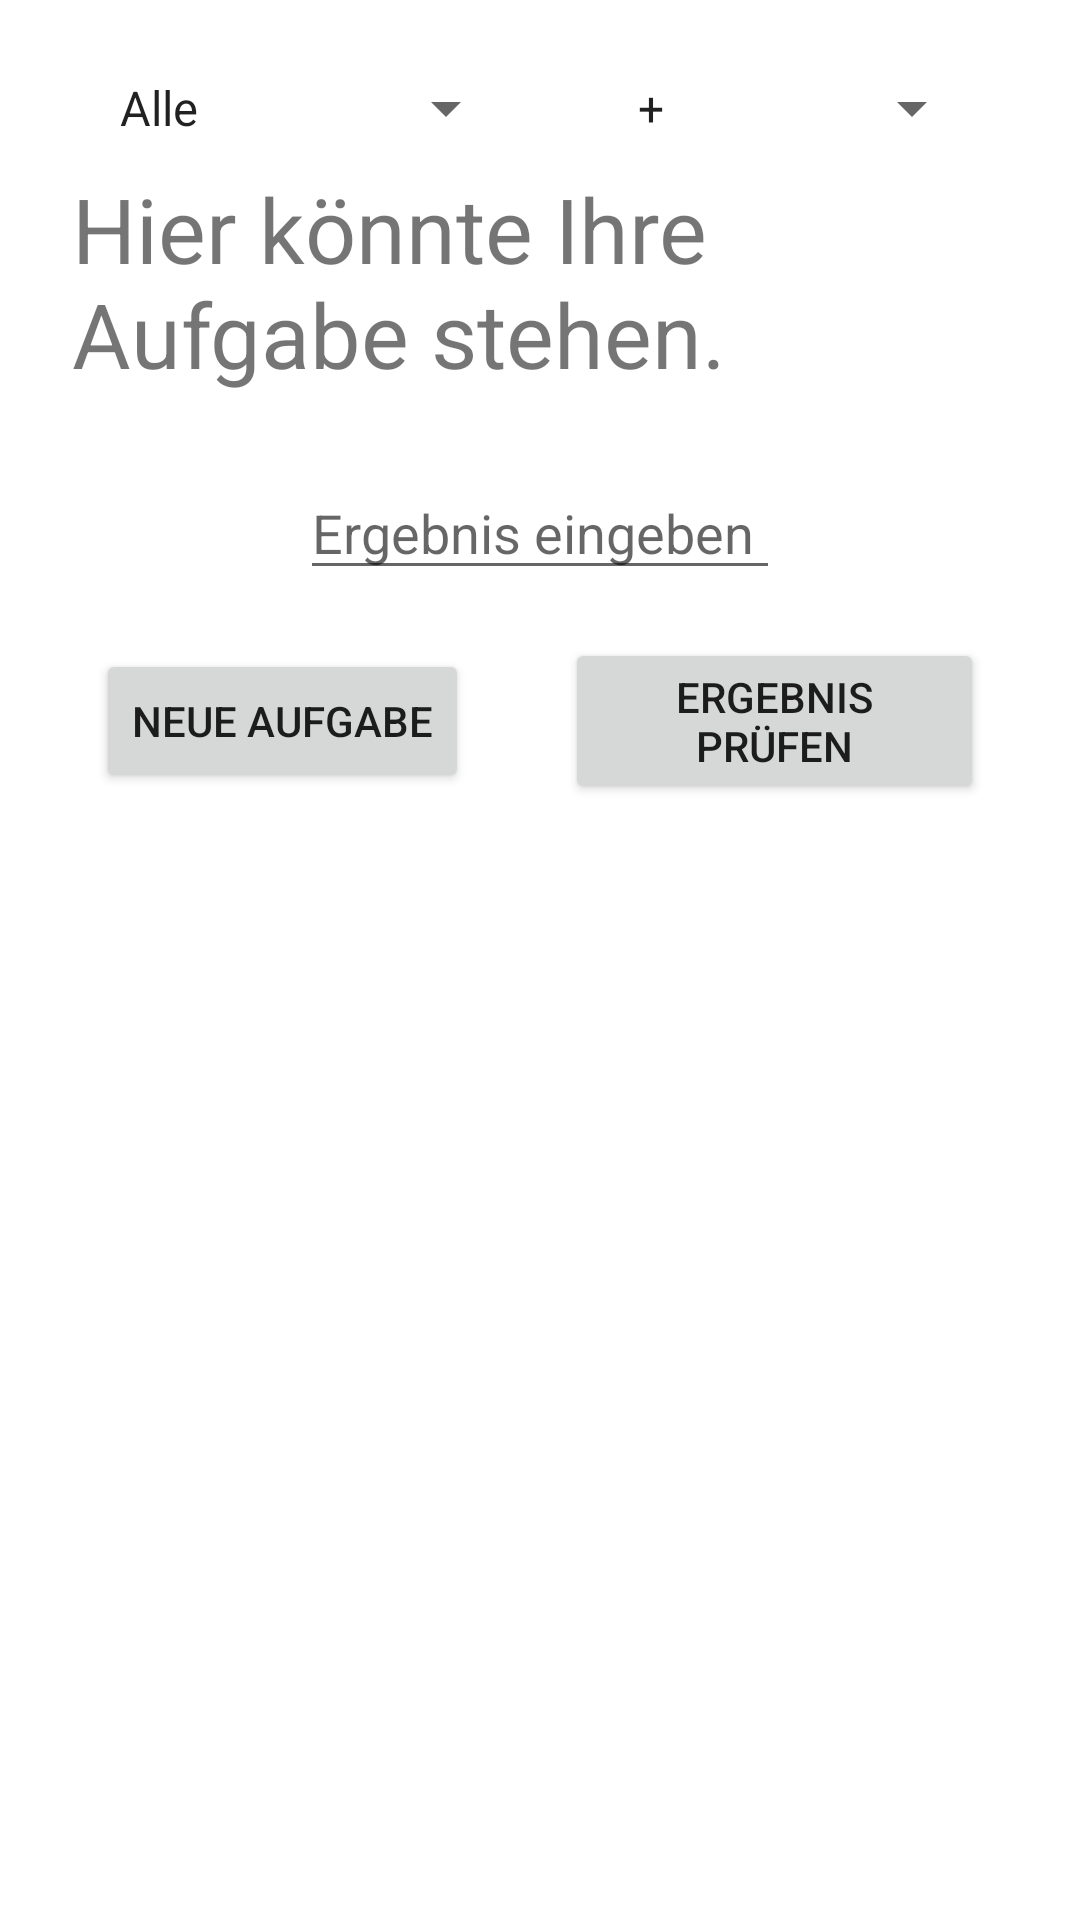

The Android layout XML behind this screen, and the referenced resources:
<!-- AndroidManifest.xml: application theme Theme.Einmaleins -->
<!-- res/layout/activity_main.xml -->
<?xml version="1.0" encoding="utf-8"?>
<LinearLayout
    xmlns:android="http://schemas.android.com/apk/res/android"
    xmlns:app="http://schemas.android.com/apk/res-auto"
    xmlns:tools="http://schemas.android.com/tools"
    android:layout_width="match_parent"
    android:layout_height="match_parent"
    android:padding="16dp"
    android:orientation="vertical"
    tools:context=".MainActivity">

    <LinearLayout
        android:layout_width="match_parent"
        android:layout_height="wrap_content"
        android:layout_marginTop="8dp"
        android:orientation="horizontal">

        <Spinner
            android:id="@+id/numberSpinner"
            android:layout_width="wrap_content"
            android:layout_height="wrap_content"
            android:layout_gravity="center"
            android:layout_marginLeft="16dp"
            android:layout_marginRight="16dp"
            android:layout_weight="1"
            android:entries="@array/numbers" />

        <Spinner
            android:id="@+id/arithmeticSpinner"
            android:layout_width="wrap_content"
            android:layout_height="wrap_content"
            android:layout_gravity="center"
            android:layout_marginLeft="16dp"
            android:layout_marginRight="16dp"
            android:layout_weight="1"
            android:entries="@array/arithmeticTypes" />
    </LinearLayout>

    <TextView
        android:id="@+id/taskTextView"
        android:layout_width="wrap_content"
        android:layout_height="wrap_content"
        android:layout_marginTop="40dp"
        android:layout_gravity="center"
        android:layout_margin="8dp"
        android:textSize="30sp"
        android:text="@string/taskTextView" />

    <EditText
        android:id="@+id/textField"
        android:layout_width="160dp"
        android:layout_height="wrap_content"
        android:layout_marginTop="40dp"
        android:layout_gravity="center"
        android:layout_margin="16dp"
        android:inputType="number"
        android:hint="@string/labelText" />

    <LinearLayout
        android:layout_width="match_parent"
        android:layout_height="wrap_content"
        android:orientation="horizontal">

        <Button
            android:id="@+id/newTaskButton"
            android:layout_width="wrap_content"
            android:layout_height="wrap_content"
            android:text="@string/newTaskButton"
            android:layout_gravity="center"
            android:layout_marginLeft="16dp"
            android:layout_marginRight="16dp"
            android:onClick="onClickNewTaskButton" />

        <Button
            android:id="@+id/checkButton"
            android:layout_width="wrap_content"
            android:layout_height="wrap_content"
            android:layout_gravity="center"
            android:layout_marginLeft="16dp"
            android:layout_marginRight="16dp"
            android:text="@string/checkButton"
            android:onClick="onClickCheckButton" />
    </LinearLayout>


</LinearLayout>
<!-- resources referenced by this layout -->
<resources>
  <string-array name="arithmeticTypes">
          <item>+</item>
          <item>x</item>
          <item>-</item>
          <item>:</item>
      </string-array>
  <string-array name="numbers">
          <item>Alle</item>
          <item>1</item>
          <item>2</item>
          <item>3</item>
          <item>4</item>
          <item>5</item>
          <item>6</item>
          <item>7</item>
          <item>8</item>
          <item>9</item>
          <item>10</item>
      </string-array>
  <string name="checkButton">Ergebnis prüfen</string>
  <string name="labelText">Ergebnis eingeben</string>
  <string name="newTaskButton">Neue Aufgabe</string>
  <string name="taskTextView">Hier könnte Ihre Aufgabe stehen.</string>
  <style name="Theme.Einmaleins" parent="Theme.MaterialComponents.DayNight.NoActionBar">
          
          <item name="colorPrimary">@color/purple_500</item>
          <item name="colorPrimaryVariant">@color/purple_700</item>
          <item name="colorOnPrimary">@color/white</item>
          
          <item name="colorSecondary">@color/teal_200</item>
          <item name="colorSecondaryVariant">@color/teal_700</item>
          <item name="colorOnSecondary">@color/black</item>
          
          <item name="android:statusBarColor" tools:targetApi="l">?attr/colorPrimaryVariant</item>
          
      </style>
  <!-- not gathered from this repository: default colours our renderer supplied (Android Studio template values) -->
  <color name="purple_500">#FF6200EE</color>
  <color name="purple_700">#FF3700B3</color>
  <color name="teal_200">#FF03DAC5</color>
  <color name="teal_700">#FF018786</color>
  <color name="black">#FF000000</color>
  <color name="white">#FFFFFFFF</color>
</resources>
